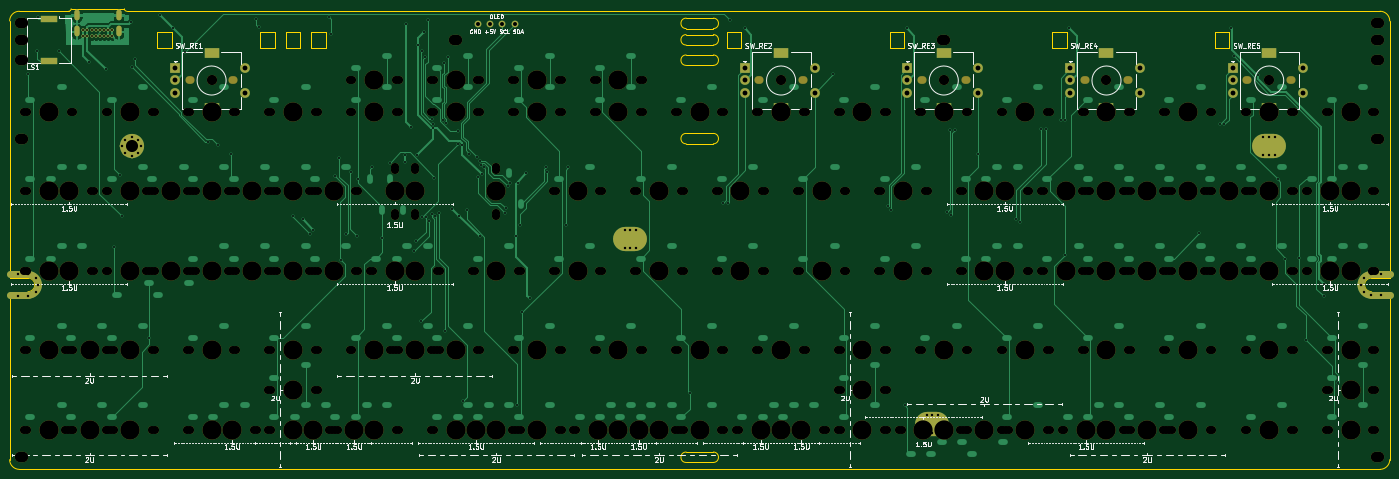
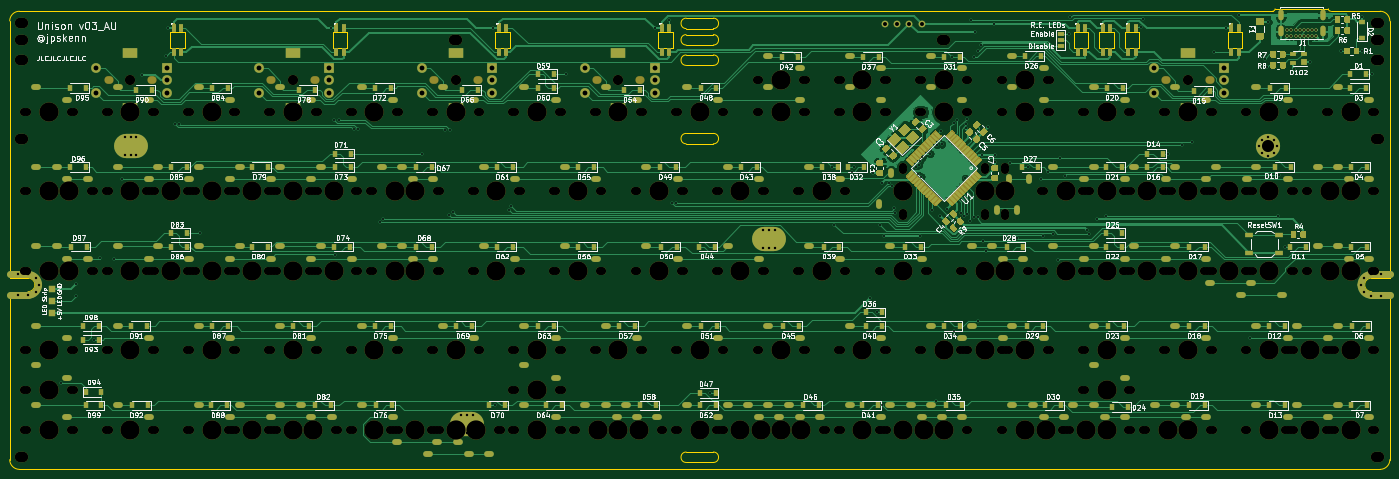
Circuit board: 10 layer files. Board 285.0 x 95.1 mm.
- bottom_copper: Unison-B_Cu.gbr (179306 bytes)
- bottom_mask: Unison-B_Mask.gbr (69773 bytes)
- paste: Unison-B_Paste.gbr (27062 bytes)
- bottom_silk: Unison-B_SilkS.gbr (149749 bytes)
- outline: Unison-Edge_Cuts.gbr (4928 bytes)
- top_copper: Unison-F_Cu.gbr (64757 bytes)
- top_mask: Unison-F_Mask.gbr (25965 bytes)
- paste: Unison-F_Paste.gbr (571 bytes)
- top_silk: Unison-F_SilkS.gbr (87675 bytes)
- drill: Unison.drl (25781 bytes)

=== bottom_copper: Unison-B_Cu.gbr (179306 bytes, source omitted) ===
=== bottom_mask: Unison-B_Mask.gbr (69773 bytes, source omitted) ===
=== paste: Unison-B_Paste.gbr (27062 bytes, source omitted) ===
=== bottom_silk: Unison-B_SilkS.gbr (149749 bytes, source omitted) ===
=== outline: Unison-Edge_Cuts.gbr ===
%TF.GenerationSoftware,KiCad,Pcbnew,(5.1.9-0-10_14)*%
%TF.CreationDate,2021-01-10T14:58:04+09:00*%
%TF.ProjectId,Unison,556e6973-6f6e-42e6-9b69-6361645f7063,v01_1AU*%
%TF.SameCoordinates,Original*%
%TF.FileFunction,Profile,NP*%
%FSLAX46Y46*%
G04 Gerber Fmt 4.6, Leading zero omitted, Abs format (unit mm)*
G04 Created by KiCad (PCBNEW (5.1.9-0-10_14)) date 2021-01-10 14:58:04*
%MOMM*%
%LPD*%
G01*
G04 APERTURE LIST*
%TA.AperFunction,Profile*%
%ADD10C,0.050000*%
%TD*%
%TA.AperFunction,Profile*%
%ADD11C,0.120000*%
%TD*%
%TA.AperFunction,Profile*%
%ADD12C,0.300000*%
%TD*%
G04 APERTURE END LIST*
D10*
X160525001Y-108225001D02*
G75*
G02*
X160524999Y-110374999I-25001J-1074999D01*
G01*
X154900000Y-110375000D02*
G75*
G02*
X154900000Y-108225000I0J1075000D01*
G01*
X154900000Y-110375000D02*
X160524999Y-110374999D01*
X154900000Y-108225000D02*
X160525001Y-108225001D01*
X160525001Y-26225001D02*
G75*
G02*
X160524999Y-28374999I-25001J-1074999D01*
G01*
X154900000Y-28375000D02*
G75*
G02*
X154900000Y-26225000I0J1075000D01*
G01*
X154900000Y-26225000D02*
X160525001Y-26225001D01*
X154900000Y-28375000D02*
X160524999Y-28374999D01*
X154900000Y-24175000D02*
X160524999Y-24174999D01*
X154900000Y-22025000D02*
X160525001Y-22025001D01*
X154900000Y-24175000D02*
G75*
G02*
X154900000Y-22025000I0J1075000D01*
G01*
X160525001Y-22025001D02*
G75*
G02*
X160524999Y-24174999I-25001J-1074999D01*
G01*
X154900000Y-44575000D02*
X160524999Y-44574999D01*
X154900000Y-42425000D02*
X160525001Y-42425001D01*
X154900000Y-44575000D02*
G75*
G02*
X154900000Y-42425000I0J1075000D01*
G01*
X160525001Y-42425001D02*
G75*
G02*
X160524999Y-44574999I-25001J-1074999D01*
G01*
X160525001Y-18625001D02*
G75*
G02*
X160524999Y-20774999I-25001J-1074999D01*
G01*
X154900000Y-20775000D02*
G75*
G02*
X154900000Y-18625000I0J1075000D01*
G01*
X154900000Y-20775000D02*
X160524999Y-20774999D01*
X154900000Y-18625000D02*
X160525001Y-18625001D01*
D11*
%TO.C,L7*%
X230500000Y-24800000D02*
X230500000Y-21400000D01*
X233500000Y-24800000D02*
X230500000Y-24800000D01*
X233500000Y-21400000D02*
X233500000Y-24800000D01*
X230500000Y-21400000D02*
X233500000Y-21400000D01*
D12*
%TO.C,REF\u002A\u002A*%
X298200000Y-17200000D02*
X39400000Y-17200000D01*
X15200000Y-109800000D02*
X15200000Y-75100000D01*
X15200000Y-75100000D02*
X19000000Y-75100000D01*
X19000000Y-72300000D02*
X15200000Y-72300000D01*
X15200000Y-72300000D02*
X15200000Y-19200000D01*
X300200000Y-75100000D02*
X300200000Y-109800000D01*
X300200000Y-72300000D02*
X300200000Y-19200000D01*
X296400000Y-75100000D02*
X300200000Y-75100000D01*
X296400000Y-72300000D02*
X300200000Y-72300000D01*
X27900000Y-16700000D02*
X38900000Y-16700000D01*
X17200000Y-17200000D02*
X27400000Y-17200000D01*
X298200000Y-111800000D02*
X17200000Y-111800000D01*
X38900000Y-16700000D02*
G75*
G03*
X39400000Y-17200000I500000J0D01*
G01*
X27400000Y-17200000D02*
G75*
G03*
X27900000Y-16700000I0J500000D01*
G01*
X19000000Y-75100000D02*
G75*
G03*
X20400000Y-73700000I0J1400000D01*
G01*
X296400000Y-75100000D02*
G75*
G02*
X295000000Y-73700000I0J1400000D01*
G01*
X295000000Y-73700000D02*
G75*
G02*
X296400000Y-72300000I1400000J0D01*
G01*
X20400000Y-73700000D02*
G75*
G03*
X19000000Y-72300000I-1400000J0D01*
G01*
X300200000Y-19200000D02*
G75*
G03*
X298200000Y-17200000I-2000000J0D01*
G01*
X298200000Y-111800000D02*
G75*
G03*
X300200000Y-109800000I0J2000000D01*
G01*
X15200000Y-109800000D02*
G75*
G03*
X17200000Y-111800000I2000000J0D01*
G01*
X17200000Y-17200000D02*
G75*
G03*
X15200000Y-19200000I0J-2000000D01*
G01*
D11*
%TO.C,L1*%
X66950000Y-24800000D02*
X66950000Y-21400000D01*
X69950000Y-24800000D02*
X66950000Y-24800000D01*
X69950000Y-21400000D02*
X69950000Y-24800000D01*
X66950000Y-21400000D02*
X69950000Y-21400000D01*
%TO.C,L2*%
X72200000Y-24800000D02*
X72200000Y-21400000D01*
X75200000Y-24800000D02*
X72200000Y-24800000D01*
X75200000Y-21400000D02*
X75200000Y-24800000D01*
X72200000Y-21400000D02*
X75200000Y-21400000D01*
%TO.C,L3*%
X77450000Y-24800000D02*
X77450000Y-21400000D01*
X80450000Y-24800000D02*
X77450000Y-24800000D01*
X80450000Y-21400000D02*
X80450000Y-24800000D01*
X77450000Y-21400000D02*
X80450000Y-21400000D01*
%TO.C,L4*%
X45700000Y-24800000D02*
X45700000Y-21400000D01*
X48700000Y-24800000D02*
X45700000Y-24800000D01*
X48700000Y-21400000D02*
X48700000Y-24800000D01*
X45700000Y-21400000D02*
X48700000Y-21400000D01*
%TO.C,L5*%
X163300000Y-24800000D02*
X163300000Y-21400000D01*
X166300000Y-24800000D02*
X163300000Y-24800000D01*
X166300000Y-21400000D02*
X166300000Y-24800000D01*
X163300000Y-21400000D02*
X166300000Y-21400000D01*
%TO.C,L6*%
X196900000Y-24800000D02*
X196900000Y-21400000D01*
X199900000Y-24800000D02*
X196900000Y-24800000D01*
X199900000Y-21400000D02*
X199900000Y-24800000D01*
X196900000Y-21400000D02*
X199900000Y-21400000D01*
%TO.C,L8*%
X264100000Y-21400000D02*
X267100000Y-21400000D01*
X267100000Y-21400000D02*
X267100000Y-24800000D01*
X267100000Y-24800000D02*
X264100000Y-24800000D01*
X264100000Y-24800000D02*
X264100000Y-21400000D01*
%TD*%
M02*

=== top_copper: Unison-F_Cu.gbr (64757 bytes, source omitted) ===
=== top_mask: Unison-F_Mask.gbr (25965 bytes, source omitted) ===
=== paste: Unison-F_Paste.gbr ===
%TF.GenerationSoftware,KiCad,Pcbnew,(5.1.9-0-10_14)*%
%TF.CreationDate,2021-01-10T14:58:04+09:00*%
%TF.ProjectId,Unison,556e6973-6f6e-42e6-9b69-6361645f7063,v01_1AU*%
%TF.SameCoordinates,Original*%
%TF.FileFunction,Paste,Top*%
%TF.FilePolarity,Positive*%
%FSLAX46Y46*%
G04 Gerber Fmt 4.6, Leading zero omitted, Abs format (unit mm)*
G04 Created by KiCad (PCBNEW (5.1.9-0-10_14)) date 2021-01-10 14:58:04*
%MOMM*%
%LPD*%
G01*
G04 APERTURE LIST*
%ADD10R,3.400000X1.300000*%
G04 APERTURE END LIST*
D10*
%TO.C,LS1*%
X23350000Y-27550000D03*
X23350000Y-18850000D03*
%TD*%
M02*

=== top_silk: Unison-F_SilkS.gbr (87675 bytes, source omitted) ===
=== drill: Unison.drl (25781 bytes, source omitted) ===
